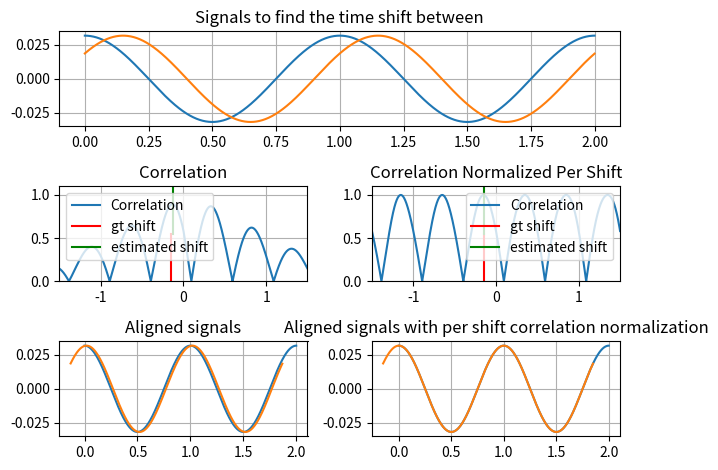

Python code for this plot:
import numpy as np
import matplotlib.pyplot as plt

# Make some sinusoids to find the timeshift between
dt = 0.001
T = 2.0
t_shift_gt = -0.15
f = 1

t = np.arange(0, T, dt)
x1 = np.cos(f*2*np.pi*t)
x1 = x1 / np.linalg.norm(x1) # normalize the signals

t2 = t + t_shift_gt
x2 = np.cos(f*2*np.pi*t2)
x2 = x2 / np.linalg.norm(x2)

# Calculate the correlation and the corresponding timeshift corresponding to each index
C_x1x2 = np.correlate(x1, x2, mode='full')
t_shift_C = np.arange(-T+dt, T, dt)

# Attempt to estimate the time shift using the correlation directly
# without normalizing by how much x1 and x2 overlapped when calculating
# each element of the correlation
i_max_C = np.argmax(C_x1x2)
t_shift_hat = t_shift_C[i_max_C]

# Without the per sample normalization there will be an error of
# several samples in the estimated timeshift.
# This is because the maximum of the correlation only corresponds
# to the maximum match if the signals correlated have equal magnitude
# at each shift
error = t_shift_hat - t_shift_gt
print('Estimated time shift without per shift normalization')
print('gt time shift {:0.3f} est time shift {:0.3f} error {:0.4f} s {} samples'
      .format(t_shift_gt, t_shift_hat, error, int(np.round(error/dt))))

# Calculate the magnitude of the portion of x1 that overlapped with x2
# and vice versa for each sample in C_x1x2
C_normalization_x1 = np.zeros(C_x1x2.shape[0])
C_normalization_x2 = np.zeros(C_x1x2.shape[0])

center_index = int((C_x1x2.shape[0] + 1) / 2) - 1 # Index corresponding to zero shift
low_shift_index  = -int((C_x1x2.shape[0] + 1) / 2) + 1
high_shift_index =  int((C_x1x2.shape[0] + 1) / 2) - 1
for i in range(low_shift_index, high_shift_index + 1):
    low_norm_index  = max(0,           i)
    high_norm_index = min(x1.shape[0], i + x1.shape[0])
    C_normalization_x1[i+center_index] = np.linalg.norm(x1[low_norm_index:high_norm_index])

    low_norm_index  = max(0,           -i)
    high_norm_index = min(x2.shape[0], -i + x2.shape[0])
    C_normalization_x2[i+center_index] = np.linalg.norm(x2[low_norm_index:high_norm_index])

# Normalize the calculated correlation per shift
C_x1x2_normalized_per_shift = C_x1x2 / (C_normalization_x1 * C_normalization_x2)

# Search for the maximum at most a half period back and forward due to periodicity of the input signal
# and the fact that per shift normalization causes peaks a full period to have approximately equal magnitude
# to the closest peak in the normalized correlation
max_indices_back    = -int(((1 / f) / 2) / dt) + center_index
max_indices_forward =  int(((1 / f) / 2) / dt) + center_index
i_max_C_normalized = np.argmax(C_x1x2_normalized_per_shift[max_indices_back:max_indices_forward + 1]) + max_indices_back
t_shift_hat_normalized = t_shift_C[i_max_C_normalized]

error_normalized = t_shift_hat_normalized - t_shift_gt
print('Estimated time shift with per shift normalization')
print('gt time shift {:0.3f} est time shift {:0.3f} error {:0.4f} s {} samples'
      .format(t_shift_gt, t_shift_hat_normalized, error_normalized, int(np.round(error_normalized/dt))))

plt.subplot(3,1,1)
plt.plot(t, x1)
plt.plot(t, x2)
plt.grid()
plt.title('Signals to find the time shift between')

plt.subplot(323)
plt.plot(t_shift_C, np.abs(C_x1x2))
plt.xlim([-10*np.abs(t_shift_gt), 10*np.abs(t_shift_gt)])
plt.ylim([0, 1.1])
plt.axvline(x = t_shift_gt, ymin=0, ymax=0.5, color = 'r')
plt.axvline(x = t_shift_hat, ymin=0.5, ymax=1, color = 'g')
plt.legend(['Correlation', 'gt shift', 'estimated shift'])
plt.grid()
plt.title('Correlation')

plt.subplot(325)
plt.plot(t, x1)
plt.plot(t+t_shift_hat, x2)
plt.grid()
plt.title('Aligned signals')

plt.subplot(324)
plt.plot(t_shift_C, np.abs(C_x1x2_normalized_per_shift))
plt.xlim([-10*np.abs(t_shift_gt), 10*np.abs(t_shift_gt)])
plt.ylim([0, 1.1])
plt.axvline(x = t_shift_gt, ymin=0, ymax=0.5, color = 'r')
plt.axvline(x = t_shift_hat_normalized, ymin=0.5, ymax=1, color = 'g')
plt.legend(['Correlation', 'gt shift', 'estimated shift'], loc='upper right')
plt.grid()
plt.title('Correlation Normalized Per Shift')

plt.subplot(326)
plt.plot(t, x1)
plt.plot(t+t_shift_hat_normalized, x2)
plt.grid()
plt.title('Aligned signals with per shift correlation normalization')

plt.tight_layout()
plt.show()
